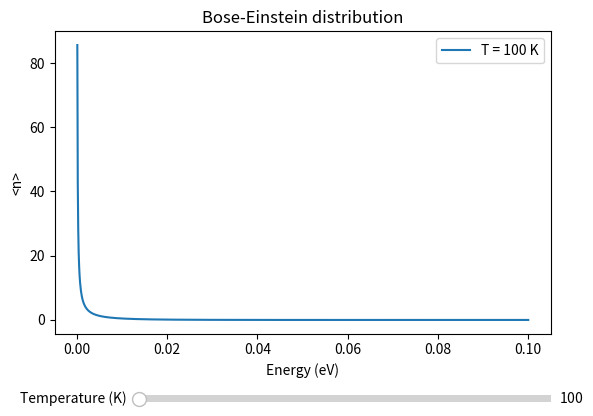

Python code for this plot:
%%capture
!pip install ipympl

import numpy as np
from matplotlib import pyplot as plt
from matplotlib.widgets import Slider
# 啟用互動式圖形，使圖形可以與使用者互動
%matplotlib widget

def bose_einstein_distribution(energy, temperature):
    """
    Returns the Bose-Einstein distribution function for a given energy, temperature, and chemical potential.

    Parameters
    ----------
    energy : float
        Energy of the state.
    temperature : float
        Temperature of the system.
    chemical_potential : float
        Chemical potential of the system.

    Returns
    -------
    float
        Bose-Einstein distribution function.
    """
    k = 8.617333262145e-5  # Boltzmann constant in eV/K
    A = 1.0
    return 1.0 / (A * np.exp((energy) / (temperature * k)) - 1.0)

def update(val):
    """
    Updates the plot when the slider is moved.

    Parameters
    ----------
    val : float
        Slider value.
    """
    temperature = temperature_slider.val

    line.set_ydata(bose_einstein_distribution(energy, temperature))

    line.set_label("T = " + str(round(temperature, 2)) + " K")
    ax.legend()
    fig.canvas.draw_idle()

fig, ax = plt.subplots()
fig.subplots_adjust(bottom=0.25)
energy = np.linspace(0.0, 0.1, 1000)
line, = ax.plot(energy, bose_einstein_distribution(energy, 100), label="T = 100 K")

axtemp = fig.add_axes([0.25, 0.1, 0.65, 0.03])
temperature_slider = Slider(ax=axtemp, label="Temperature (K)", valmin=0.0, valmax=10000.0, valinit=100, orientation="horizontal")

temperature_slider.on_changed(update)

ax.set_xlabel("Energy (eV)")
ax.set_ylabel("<n>")
ax.set_title("Bose-Einstein distribution")
ax.legend()

plt.show()